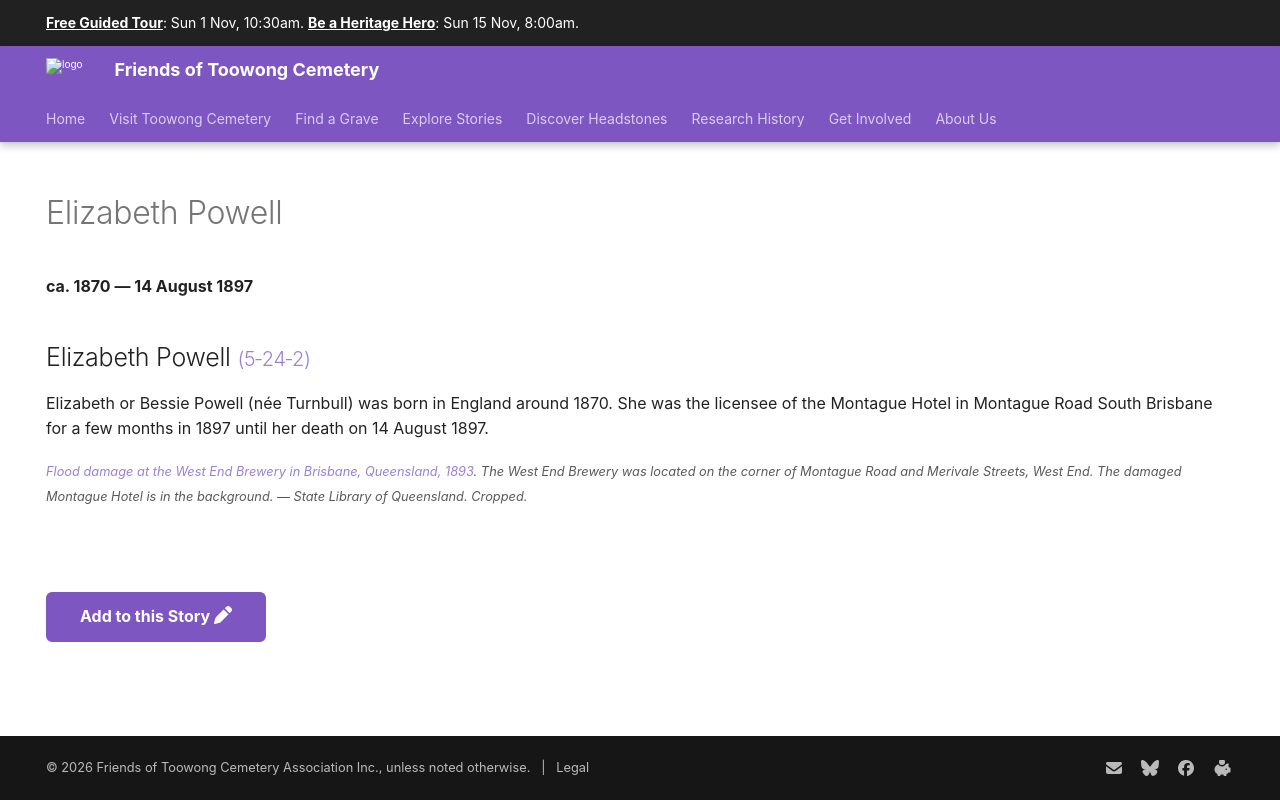

repository: 1871fotc/1871fotc.github.io · page: research/elizabeth-powell/index.html · generator: mkdocs

---
title: Elizabeth Powell
description: Licensee of the Montague Hotel in Montague Road South Brisbane in 1897
hide:
  - toc
  - navigation 
---

# Elizabeth Powell

**ca. 1870 — 14 August 1897**

--8<-- "snippets/elizabeth-powell.md"

--8<-- "snippets/add-to-this-story.md"
